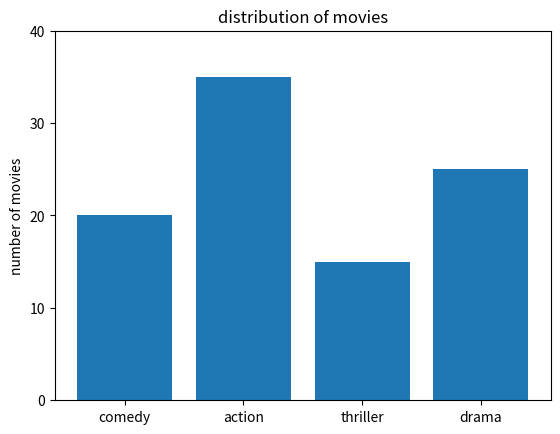

Recreate this plot in Python.
import matplotlib.pyplot as plt
movie_genres = ["comedy","action","thriller","drama"]
genre_counts = [20,35,15,25]
plt.bar(movie_genres, genre_counts)
plt.xticks(range(len(movie_genres)),movie_genres)
plt.yticks(range(0,max(genre_counts)+10,10))
plt.ylabel("number of movies")
plt.title("distribution of movies")
plt.show()